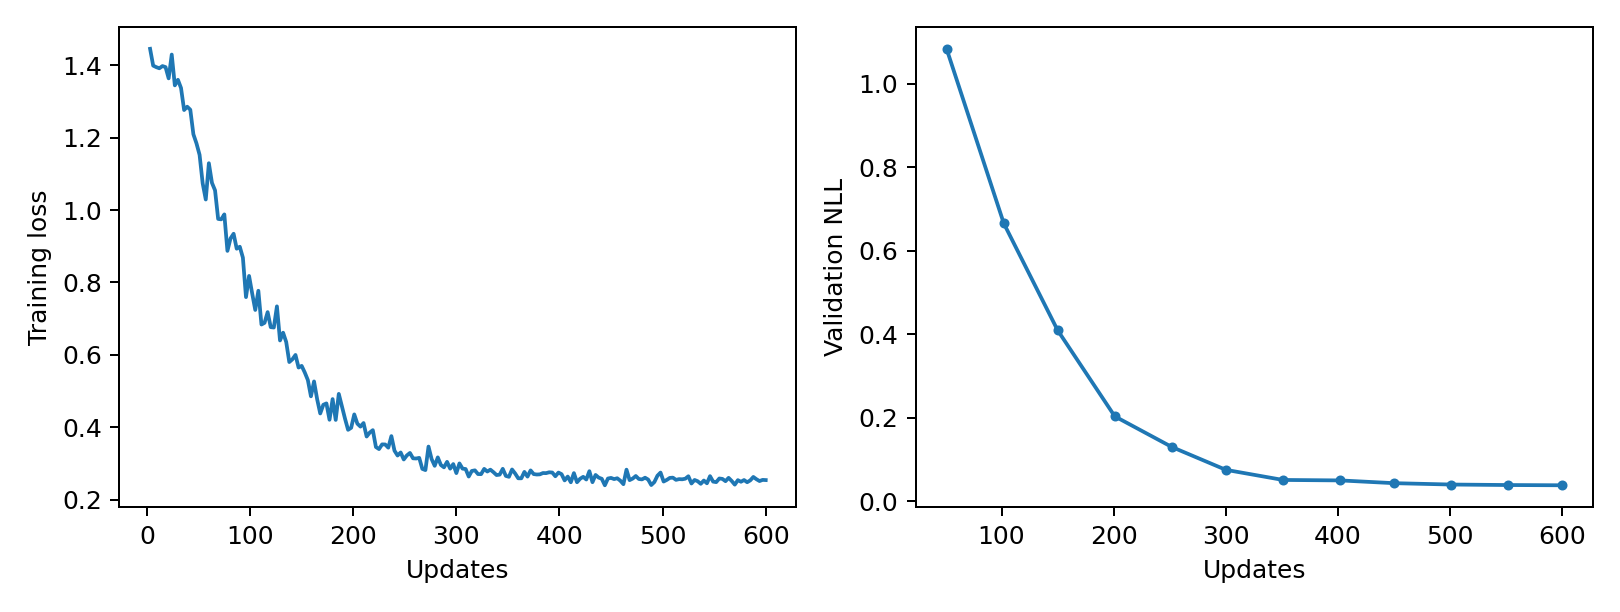

The table this chart was drawn from, first rows:
epoch, updates, train_loss, validation_nll, train_seconds, peak_gpu_mib
1, 3, 1.445, , 0.2144, 1196
2, 6, 1.399, , 0.2137, 1196
3, 9, 1.395, , 0.2144, 1196
4, 12, 1.392, , 0.2158, 1196
5, 15, 1.398, , 0.2146, 1196
6, 18, 1.395, , 0.2159, 1196
7, 21, 1.364, , 0.2179, 1196
8, 24, 1.429, , 0.2197, 1196
9, 27, 1.344, , 0.2201, 1196
10, 30, 1.36, , 0.2173, 1196
11, 33, 1.337, , 0.2146, 1196
12, 36, 1.276, , 0.214, 1196
13, 39, 1.285, , 0.2142, 1196
14, 42, 1.277, , 0.2143, 1196
15, 45, 1.209, , 0.2128, 1196
16, 48, 1.184, , 0.2148, 1196
17, 51, 1.152, 1.084, 0.2143, 1196
18, 54, 1.074, , 0.2139, 1196
19, 57, 1.029, , 0.2139, 1196
20, 60, 1.129, , 0.2137, 1196
21, 63, 1.075, , 0.2155, 1196
22, 66, 1.054, , 0.2152, 1196
23, 69, 0.9755, , 0.2135, 1196
24, 72, 0.9744, , 0.2165, 1196
25, 75, 0.988, , 0.219, 1196
26, 78, 0.8872, , 0.2186, 1196
27, 81, 0.9216, , 0.2194, 1196
28, 84, 0.9345, , 0.2169, 1196
29, 87, 0.8933, , 0.2147, 1196
30, 90, 0.8987, , 0.2138, 1196
31, 93, 0.8686, , 0.2135, 1196
32, 96, 0.7596, , 0.2129, 1196
33, 99, 0.8181, , 0.2148, 1196
34, 102, 0.7698, 0.6658, 0.2148, 1196
35, 105, 0.724, , 0.2154, 1196
36, 108, 0.7771, , 0.214, 1196
37, 111, 0.6838, , 0.2127, 1196
38, 114, 0.6885, , 0.2141, 1196
39, 117, 0.7182, , 0.2146, 1196
40, 120, 0.6766, , 0.214, 1196
41, 123, 0.6755, , 0.2135, 1196
42, 126, 0.734, , 0.2141, 1196
43, 129, 0.6398, , 0.2192, 1196
44, 132, 0.6613, , 0.2185, 1196
45, 135, 0.6356, , 0.2179, 1196
46, 138, 0.5802, , 0.2174, 1196
47, 141, 0.5878, , 0.2137, 1196
48, 144, 0.5998, , 0.2155, 1196
49, 147, 0.565, , 0.214, 1196
50, 150, 0.5696, 0.4096, 0.2149, 1196
51, 153, 0.5514, , 0.2138, 1196
52, 156, 0.5304, , 0.2127, 1196
53, 159, 0.4855, , 0.2143, 1196
54, 162, 0.5267, , 0.2138, 1196
55, 165, 0.4777, , 0.2139, 1196
56, 168, 0.4381, , 0.2146, 1196
57, 171, 0.4622, , 0.2143, 1196
58, 174, 0.466, , 0.2137, 1196
59, 177, 0.4207, , 0.2133, 1196
60, 180, 0.4779, , 0.2128, 1196
... 140 more rows
